Dataset: raw (GitHub, fareezdaniel34/FelineHealth-Ai). Classes: flea allergy, health, ringworm, scabies.

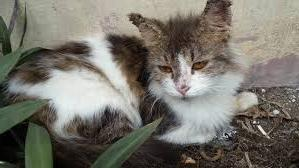
Label: scabies

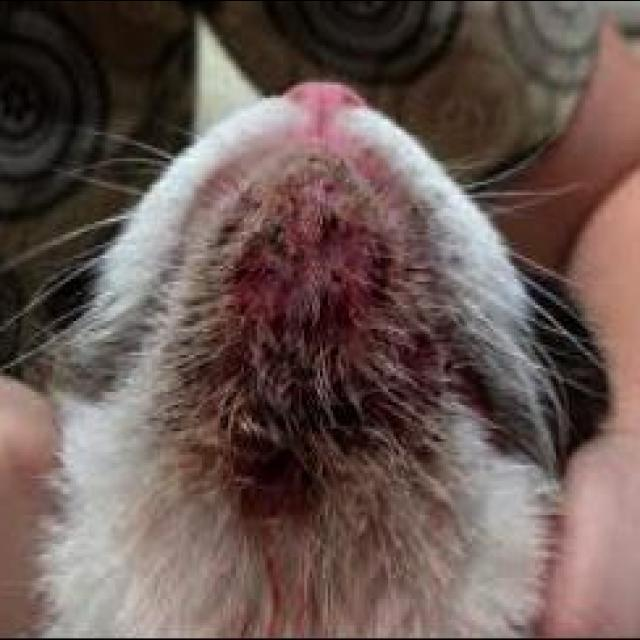
Label: ringworm

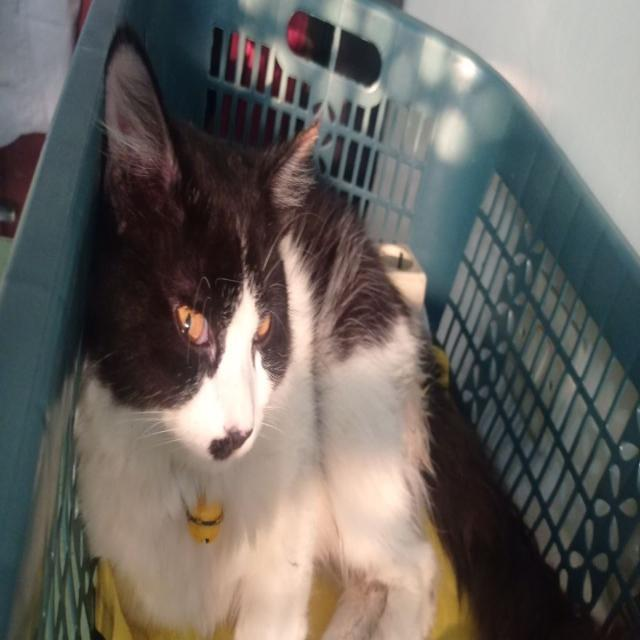
Label: health

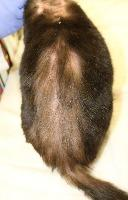
Label: flea allergy

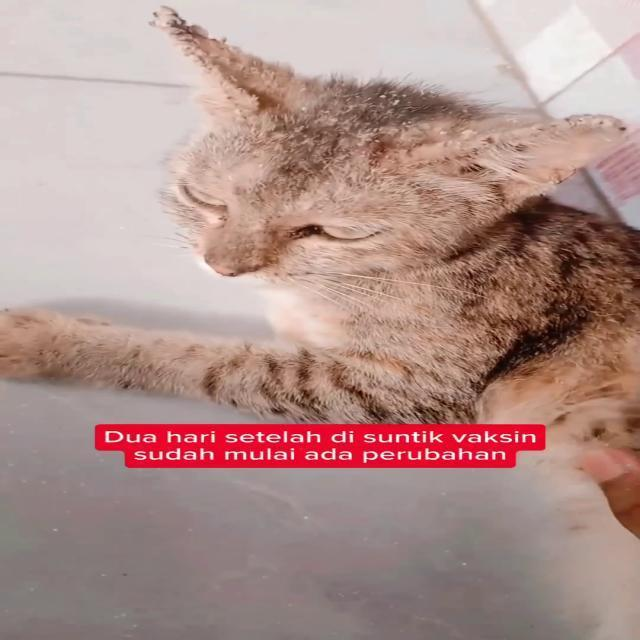
Label: scabies

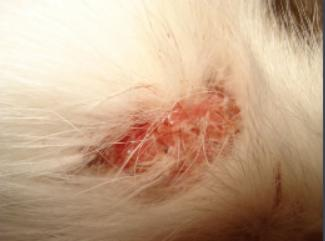
Label: ringworm
